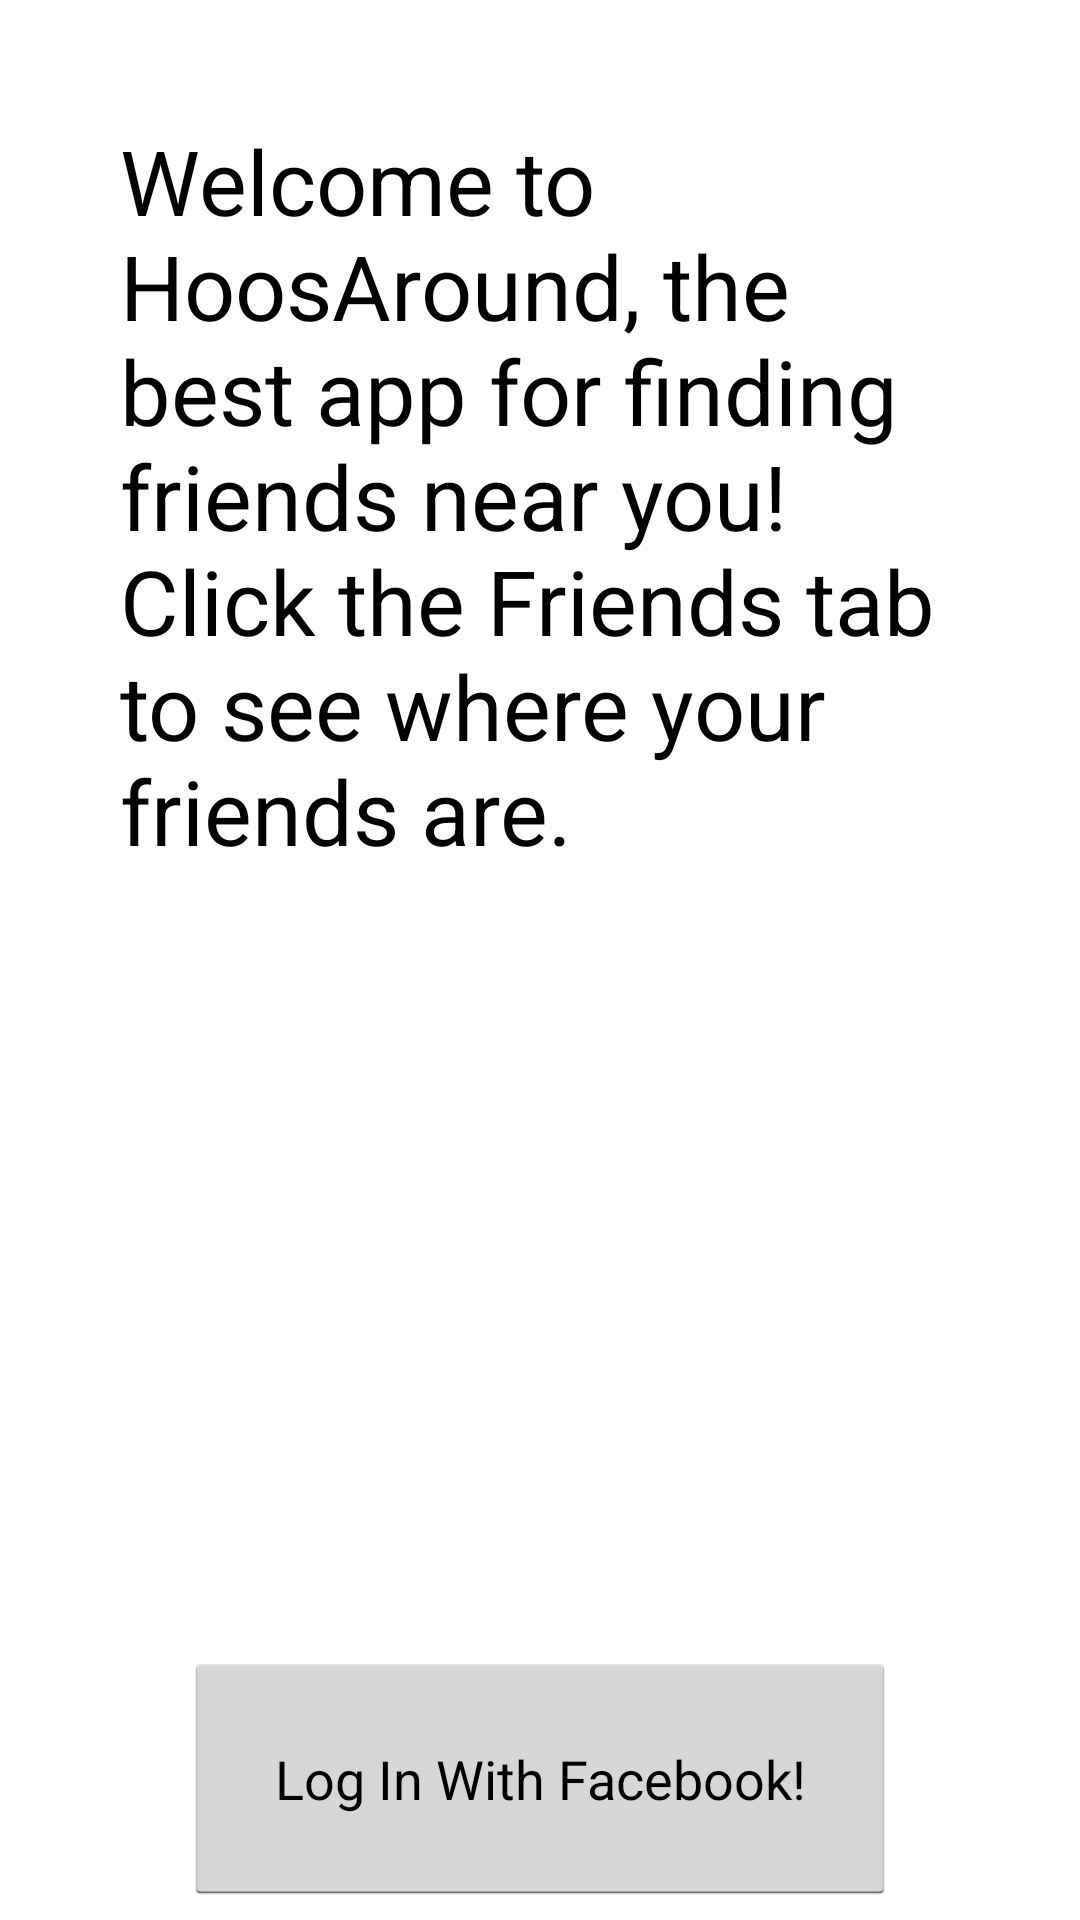

Here is an Android app screen rendered from its layout file. Give the layout XML and the strings, colors and styles it references.
<!-- AndroidManifest.xml: application theme android:Theme.Holo.Light -->
<!-- res/layout/home_fragment.xml -->
<?xml version="1.0" encoding="utf-8"?>
<LinearLayout xmlns:android="http://schemas.android.com/apk/res/android"
    android:layout_width="match_parent"
    android:layout_height="match_parent"
    android:orientation="vertical"
    android:weightSum="1.0"
    android:gravity="center" >

    <TextView
        android:id="@+id/textView1"
        android:layout_width="wrap_content"
        android:layout_height="wrap_content"
        android:layout_weight="1"
        android:padding="40dp"
        android:text="Welcome to HoosAround, the best app for finding friends near you! Click the Friends tab to see where your friends are."
        android:textAppearance="?android:attr/textAppearanceLarge"
        android:textSize="30sp" />
    <Button 
        android:id="@+id/facebook_button"
        android:layout_width="wrap_content"
        android:layout_height="wrap_content"
        android:text="Log In With Facebook!"
        android:padding="30dp"
        android:layout_margin="5dp"
        />"
    <Button 
        android:id="@+id/facebook_button2"
        android:layout_width="wrap_content"
        android:layout_height="wrap_content"
        android:text="Log Out!"
        android:padding="30dp"
        android:layout_margin="5dp"
        android:visibility="gone"
        />"
	
</LinearLayout>
<!-- resources referenced by this layout -->
<resources>

</resources>
